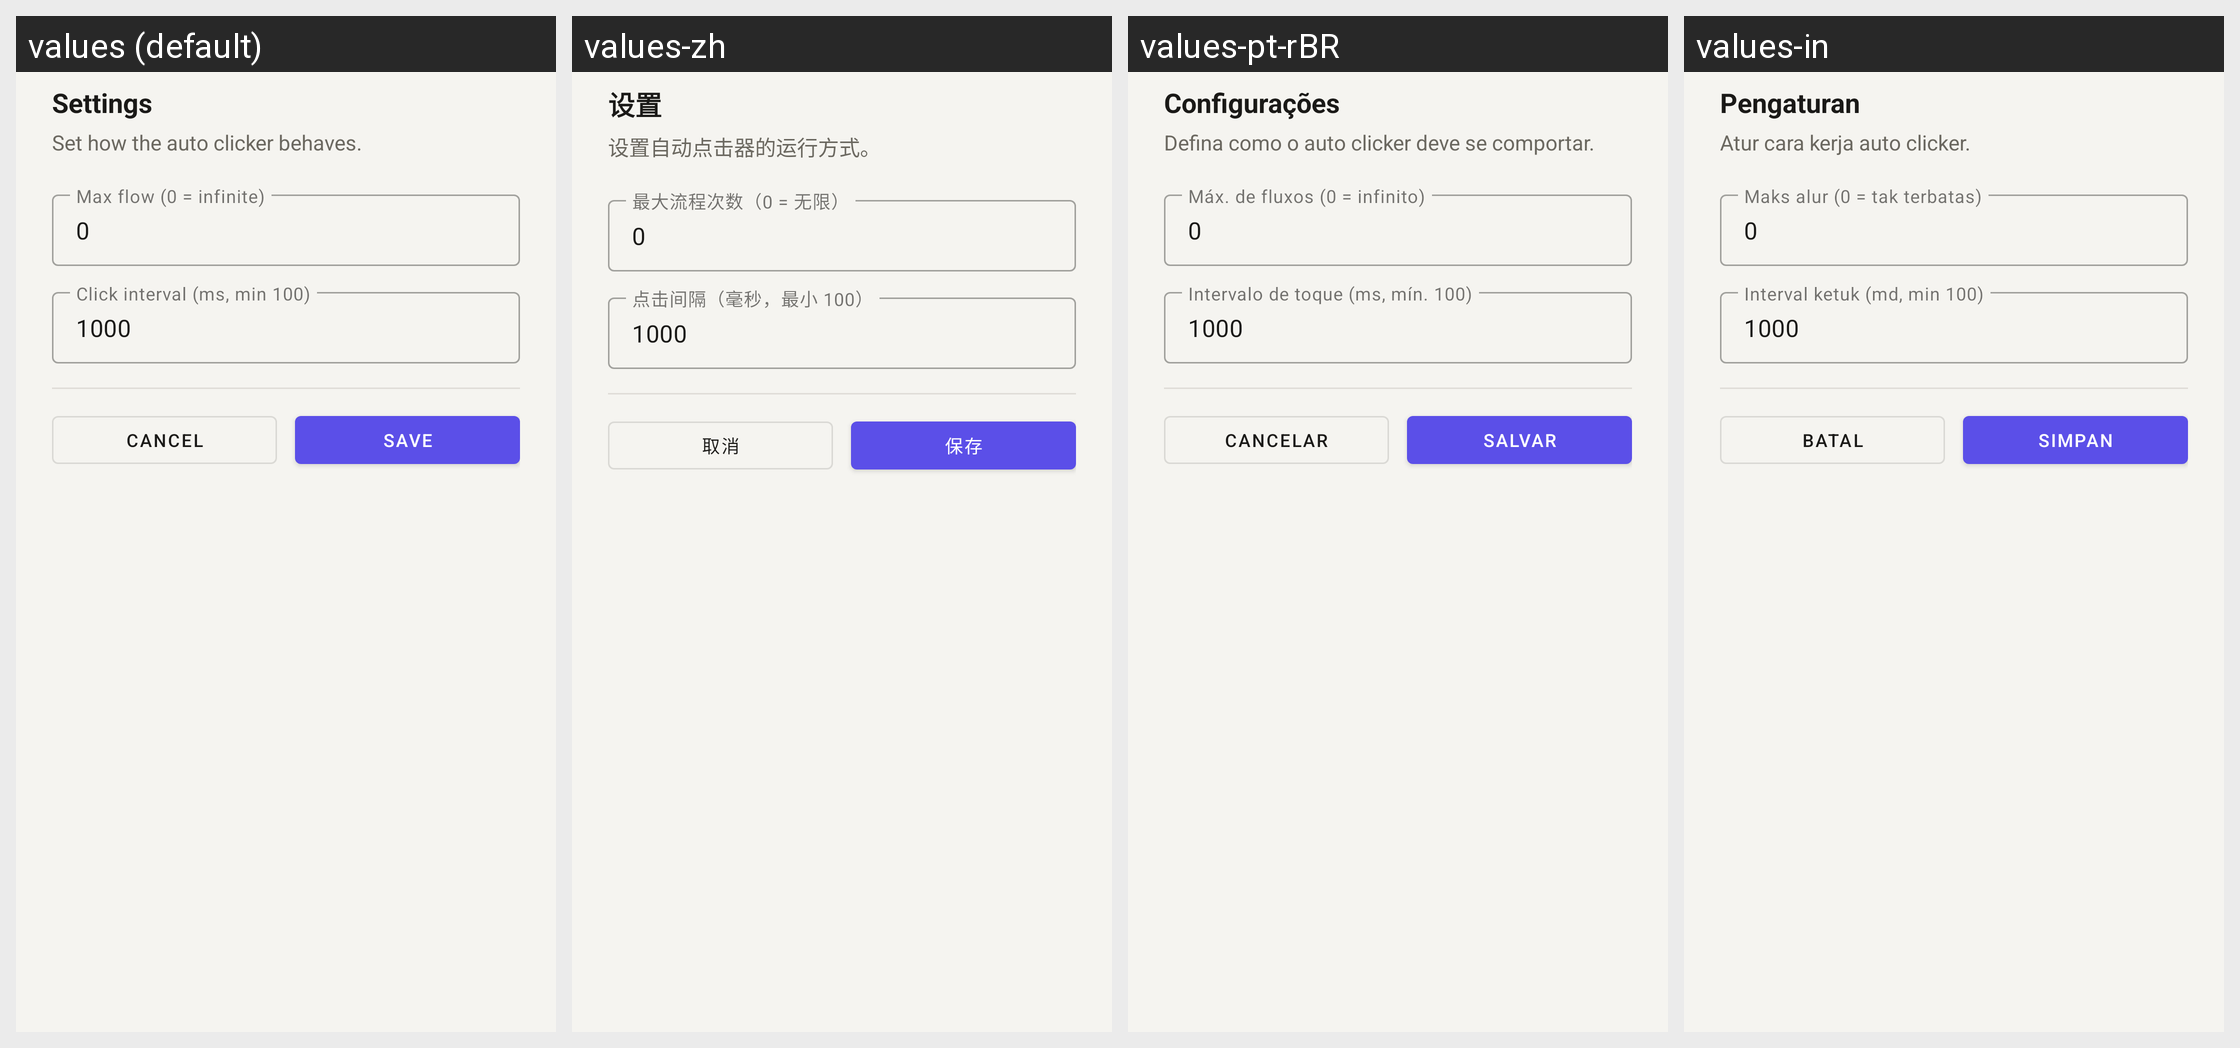

Here is an Android app screen in its default locale and in the app's own translations. Write out the translated-string differences for the strings that appear on this screen.
Android screen res/layout/dialog_settings.xml rendered under 4 locales, left to right: values (default), values-zh, values-pt-rBR, values-in. Device: Nexus 5 (rendered at 1080×1920; each locale shown at half size, 540×960, under a caption strip naming it); theme Theme.AutoClicker.
Strings drawn on this screen, with the default value and each locale's value (text and hints the layout hard-codes, and strings that could not be matched under every locale, appear in the picture but are not listed):

settings
  values: Settings
  values-zh: 设置
  values-pt-rBR: Configurações
  values-in: Pengaturan

settings_config_desc
  values: Set how the auto clicker behaves.
  values-zh: 设置自动点击器的运行方式。
  values-pt-rBR: Defina como o auto clicker deve se comportar.
  values-in: Atur cara kerja auto clicker.

max_clicks
  values: Max flow (0 = infinite)
  values-zh: 最大流程次数（0 = 无限）
  values-pt-rBR: Máx. de fluxos (0 = infinito)
  values-in: Maks alur (0 = tak terbatas)

click_interval
  values: Click interval (ms, min 100)
  values-zh: 点击间隔（毫秒，最小 100）
  values-pt-rBR: Intervalo de toque (ms, mín. 100)
  values-in: Interval ketuk (md, min 100)

cancel
  values: Cancel
  values-zh: 取消
  values-pt-rBR: Cancelar
  values-in: Batal

save
  values: Save
  values-zh: 保存
  values-pt-rBR: Salvar
  values-in: Simpan
